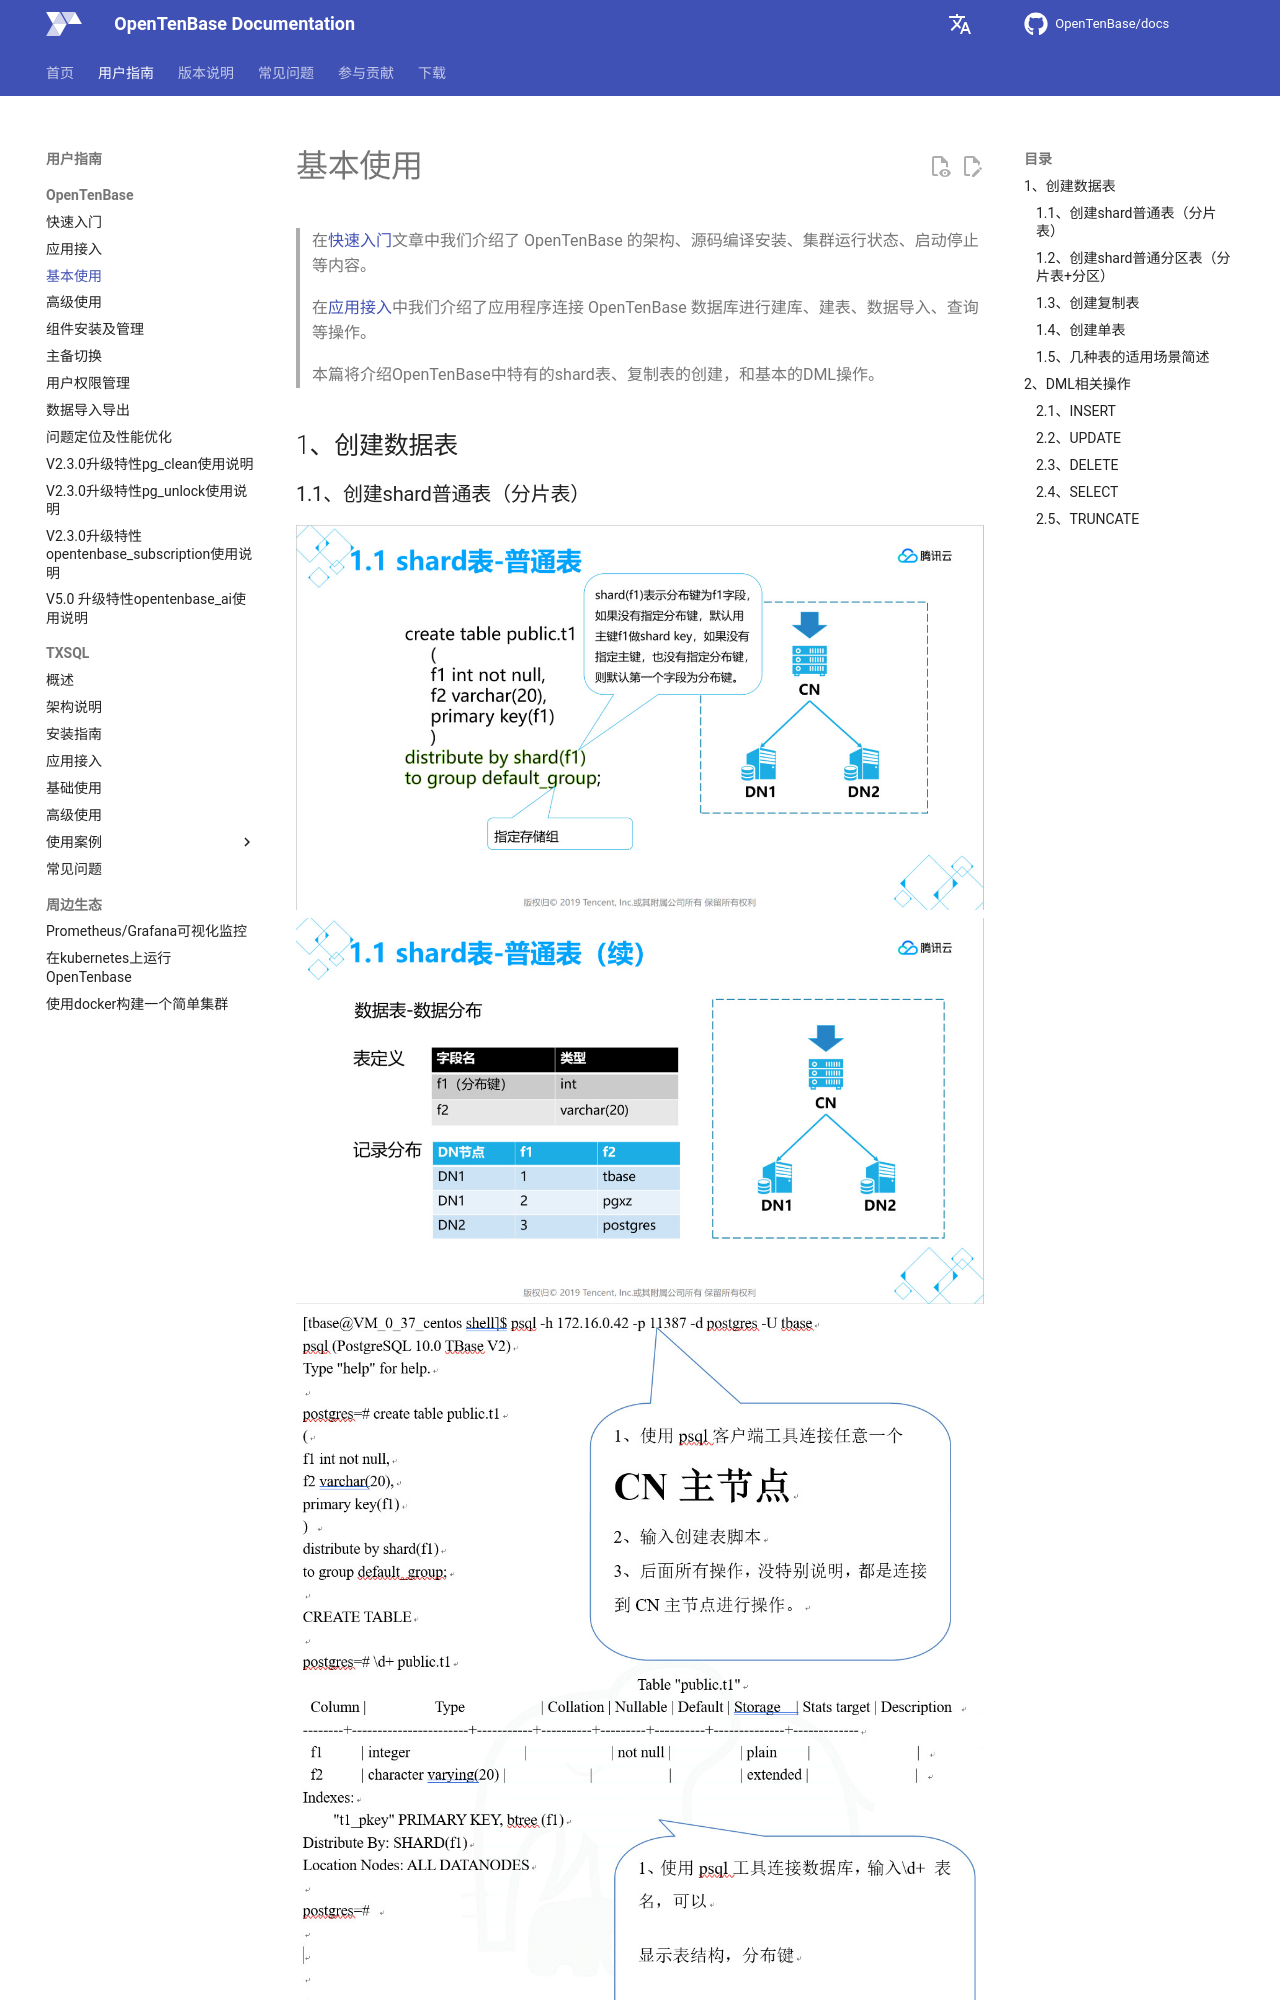

repository: OpenTenBase/docs · page: guide/03-basic-use/index.html · generator: mkdocs

# 基本使用

>在[快速入门](01-quickstart.md)文章中我们介绍了 OpenTenBase 的架构、源码编译安装、集群运行状态、启动停止等内容。
>
>在[应用接入](02-access.md)中我们介绍了应用程序连接 OpenTenBase 数据库进行建库、建表、数据导入、查询等操作。
>
>本篇将介绍OpenTenBase中特有的shard表、复制表的创建，和基本的DML操作。

## 1、创建数据表
### 1.1、创建shard普通表（分片表）
![OpenTenBase_shard普通表](images/1.1shard.jpg)
![OpenTenBase_shard普通表续](images/1.1shard_2.jpg)
![OpenTenBase_shard普通表说明](images/1.1shard_3.jpg)
说明： 
 
- distribute by shard(x) 用于指定分布键，数据分布于那个节点就是根据这个字段值来计算分片。  
- to group xxx 用于指定存储组（每个存储组可以有多个节点）。  
- 分布键字段值不能修改，字段长度不能修改，字段类型不能修改。 

分布式数据库中，分片表是使用最多的表类型，合理的分片键设置将会系统的性能提升很多倍，不合理的分片键也会导致SQL性能恶化严重，因此分片键的优化是分布式SQL优化的重点中的重点：
分片键选择准则：
* 准则1：高频类SQL的业务字段，避免SQL产生分布式事务，避免跨DN节点数据插入、更新、删除（SQL能带上分片键）。
* 准则2：分析类SQL的关联字段，尽量避免SQL产生批量跨DN节点数据交互（关联字段为分片键）。
* 准则3：尽量避免DN节点数据不均衡。
准则1、2和准则3可能有冲突，选择时准则1高于准则2、3

数据库在迁移时，会使用默认的规则指定分片键，大部分情况下是最优的，但仍有部分情景需要调整，下面是默认原则：
1）有主键，则选择主键做分片键。如果主键是复合字段组合，则选择第一个字段做分片键。
2）有唯一索引，则选择唯一索引列做分片键。如果唯一索引是复合字段组合，则选择第一个字段做分片键。
3）使用第一个字段做分片键。

一般会有两个阶段调整表类型和分片键：
阶段一：迁移之前，针对TOP 20的大表或者常用表确定表的类型和分片键，在迁移完表结构后，进行调整，之后再导入数据。
阶段二：在适配测试、性能测试阶段，针对有性能问题的业务再进行调优。
